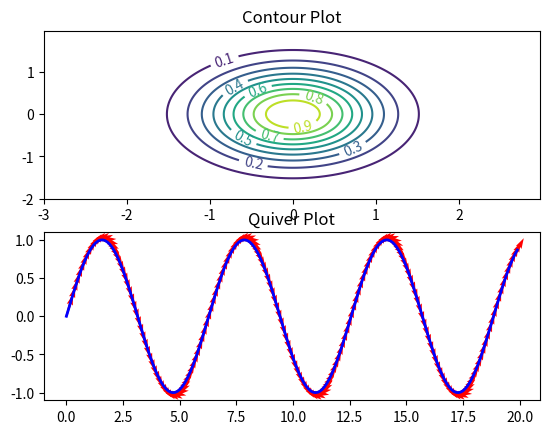

Write Python code to recreate this figure.
import matplotlib.pyplot as plt
import numpy as np

delta = 0.025
x = np.arange(-3.0, 3.0, delta)
y = np.arange(-2.0, 2.0, delta)
X, Y = np.meshgrid(x, y)
Z = np.exp(-X**2 - Y**2)

plt.subplot(2, 1, 1)
CS = plt.contour(X, Y, Z, 10)
plt.clabel(CS, inline=1, fontsize=10)
plt.title('Contour Plot')

plt.subplot(2, 1, 2)
t = np.arange(0,20,0.1)
x = t
y = np.sin(t)

vx = (x[1:]-x[:-1])/(t[1:]-t[:-1])
vy = (y[1:]-y[:-1])/(t[1:]-t[:-1])

plt.plot(x,y,'b-',linewidth=2)
plt.quiver(x[:-1],y[:-1],vx,vy,angles='xy',color='red')
plt.title('Quiver Plot')
plt.show()

plt.show()
